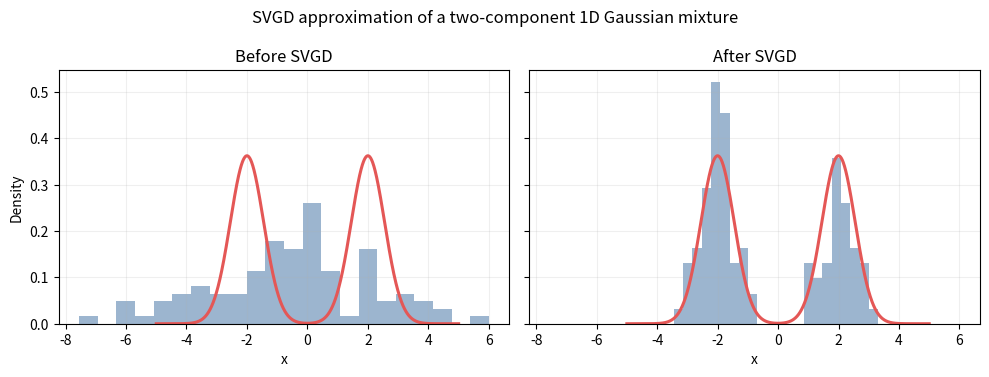

This figure's Python source: (Note: this script raises an exception after producing the figure.)
"""Small, reproducible SVGD test on a one-dimensional Gaussian mixture."""

from pathlib import Path

import matplotlib


import matplotlib.pyplot as plt
import numpy as np

## Set the random seed for reproducibility
SEED = 7
N_PARTICLES = 100
N_STEPS = 1200
STEP_SIZE = 0.1
MEANS = np.array([-2.0, 2.0])
STD = 0.55

# Evaluate each Gaussian component separately before mixing them.
#we prepare to use the svdg method
def component_densities(x: np.ndarray) -> np.ndarray:
    """Return the two component densities at each x."""
    z = (x[..., None] - MEANS) / STD
    return np.exp(-0.5 * z**2) / (np.sqrt(2.0 * np.pi) * STD)


# Both Gaussian components have the same mixture weight of 0.5.
def target_density(x: np.ndarray) -> np.ndarray:
    return 0.5 * component_densities(x).sum(axis=-1)

# The score supplies the attractive direction used by SVGD.
#we compute the score function for the Gaussian mixture
def score(x: np.ndarray) -> np.ndarray:
    """Compute d/dx log p(x) for the Gaussian mixture."""
    densities = component_densities(x)
    # Responsibilities measure how much each component explains every point.
    responsibilities = densities / densities.sum(axis=-1, keepdims=True)
    # Weight the two Gaussian scores to obtain the mixture score.
    component_scores = (MEANS - x[..., None]) / STD**2
    return (responsibilities * component_scores).sum(axis=-1)


# Combine score-based attraction with repulsion between nearby particles.
def svgd_direction(particles: np.ndarray) -> np.ndarray:
    """Compute the SVGD direction using an RBF kernel."""
    # Construct all pairwise particle differences and squared distances.
    differences = particles[:, None] - particles[None, :]
    squared_distances = differences**2
    # Use the median-distance heuristic to adapt the kernel bandwidth.
    nonzero = squared_distances[squared_distances > 0]
    median_squared_distance = np.median(nonzero) if nonzero.size else 1.0
    bandwidth = max(median_squared_distance / np.log(N_PARTICLES + 1.0), 1e-3)

    # The RBF kernel makes nearby particles influence each other more strongly.
    kernel = np.exp(-squared_distances / bandwidth)
    # Attraction moves particles towards regions with high target probability.
    attraction = kernel.T @ score(particles)
    # Repulsion prevents all particles from collapsing to the same location.
    repulsion = (-2.0 / bandwidth * differences * kernel).sum(axis=0)
    return (attraction + repulsion) / N_PARTICLES


def main() -> None:
    # Start from a broad Gaussian so particles must discover both target modes.
    rng = np.random.default_rng(SEED)
    particles = rng.normal(loc=0.0, scale=3.0, size=N_PARTICLES)
    # Preserve the starting positions for the before-and-after comparison.
    initial_particles = particles.copy()

    # AdaGrad scaling makes the small experiment less sensitive to step size.
    accumulated_squared_gradient = np.zeros_like(particles)
    for _ in range(N_STEPS):
        direction = svgd_direction(particles)
        accumulated_squared_gradient += direction**2
        particles += STEP_SIZE * direction / (
            1e-6 + np.sqrt(accumulated_squared_gradient)
        )

    # Plot the initial and final particles against the same target density.
    x_grid = np.linspace(-5.0, 5.0, 1_000)
    fig, axes = plt.subplots(1, 2, figsize=(10, 3.8), sharex=True, sharey=True)
    for axis, values, title in (
        (axes[0], initial_particles, "Before SVGD"),
        (axes[1], particles, "After SVGD"),
    ):
        axis.hist(values, bins=22, density=True, alpha=0.55, color="#4C78A8")
        axis.plot(x_grid, target_density(x_grid), color="#E45756", linewidth=2.2)
        axis.set_title(title)
        axis.set_xlabel("x")
        axis.grid(alpha=0.2)
    axes[0].set_ylabel("Density")
    fig.suptitle("SVGD approximation of a two-component 1D Gaussian mixture")
    fig.tight_layout()

    # Save the figure inside the repository for reproducible reporting.
    output_dir = Path(__file__).resolve().parent / "results"
    output_dir.mkdir(parents=True, exist_ok=True)
    figure_path = output_dir / "svgd_gmm_1d.png"
    fig.savefig(figure_path, dpi=180, bbox_inches="tight")

    # Report simple diagnostics for improvement and mode balance.
    initial_mean_log_density = np.log(target_density(initial_particles) + 1e-12).mean()
    final_mean_log_density = np.log(target_density(particles) + 1e-12).mean()
    left_fraction = np.mean(particles < 0.0)

    print(f"Initial mean log target density: {initial_mean_log_density:.3f}")
    print(f"Final mean log target density:   {final_mean_log_density:.3f}")
    print(f"Final fraction in left mode:     {left_fraction:.2f}")
    print(f"Final fraction in right mode:    {1.0 - left_fraction:.2f}")
    print(f"Figure saved to: {figure_path}")


if __name__ == "__main__":
    main()
